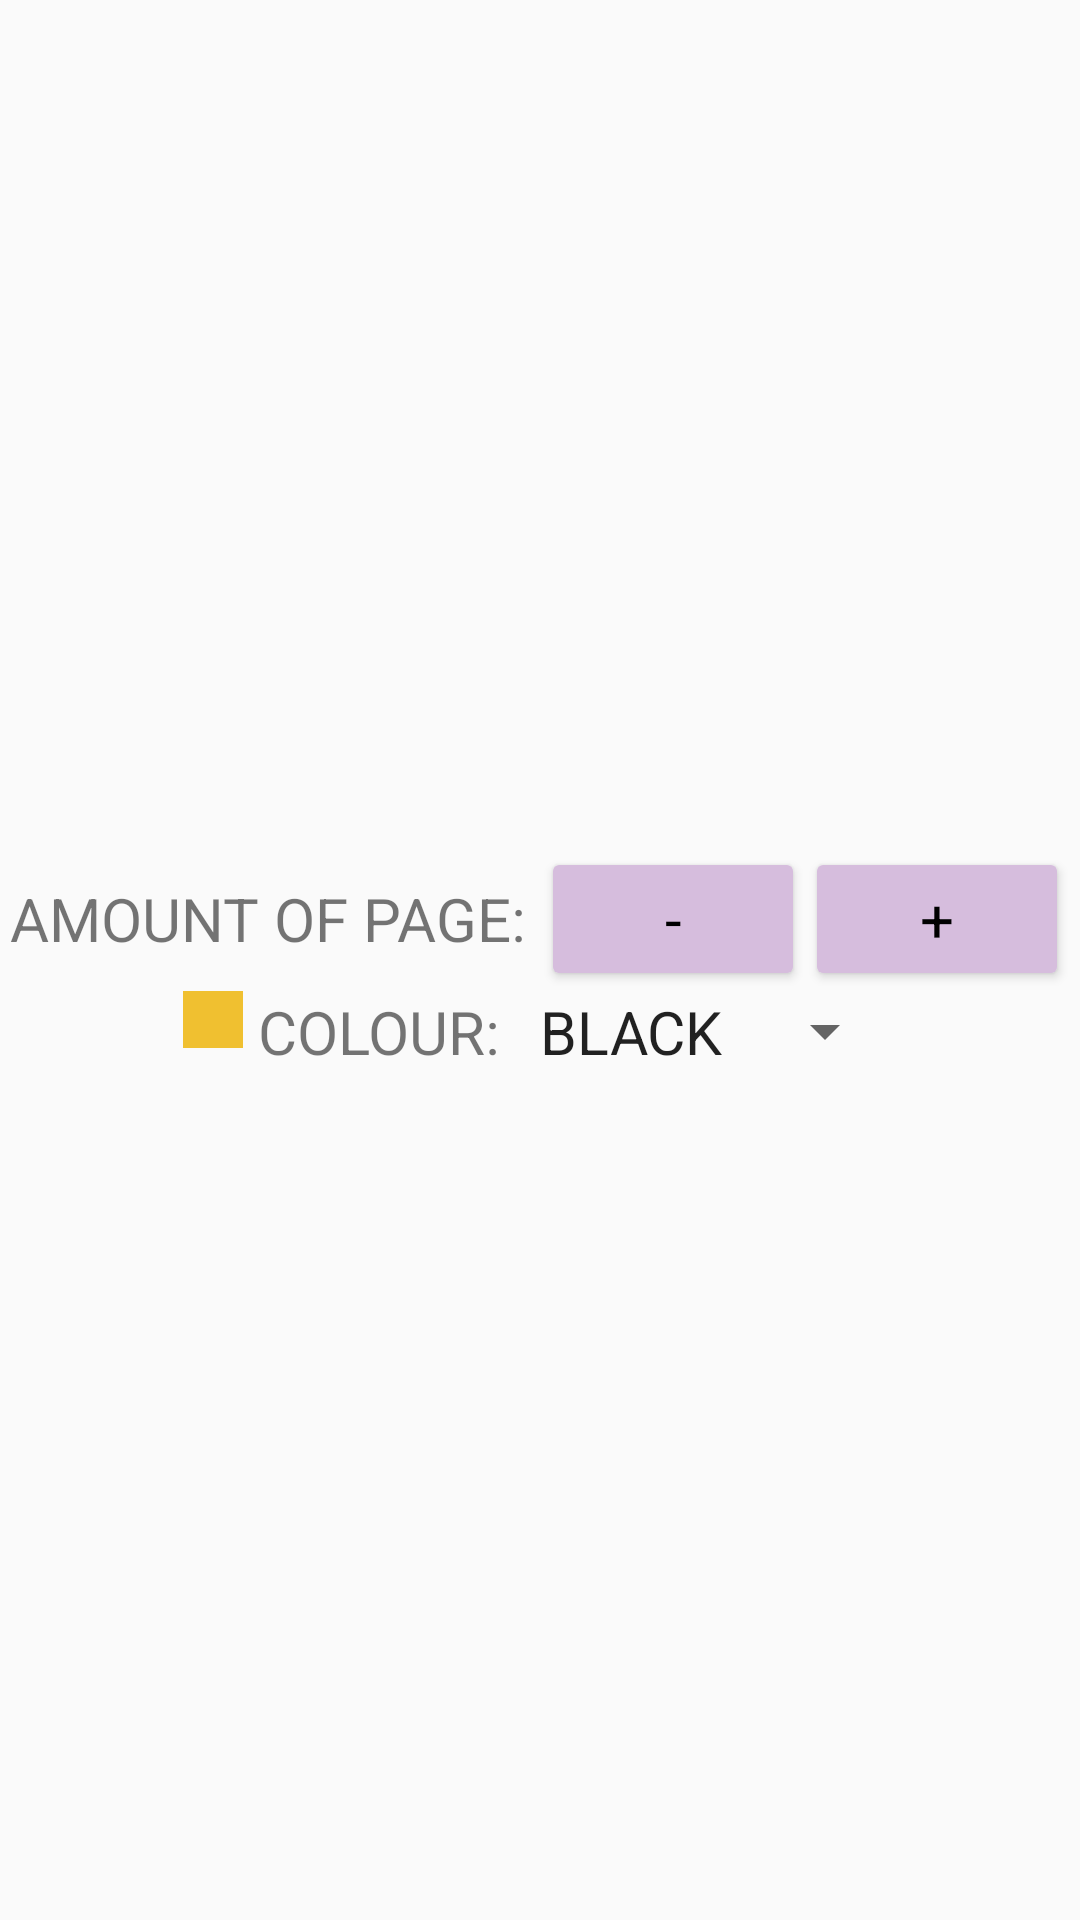

Reconstruct the res/layout file that produces this screen, plus the resources it refers to.
<!-- AndroidManifest.xml: application theme AppTheme -->
<!-- res/layout/dice_item.xml -->
<?xml version="1.0" encoding="utf-8"?>
<LinearLayout xmlns:android="http://schemas.android.com/apk/res/android"
    xmlns:tools="http://schemas.android.com/tools"
    android:layout_width="match_parent"
    android:layout_height="match_parent"
    android:layout_margin="16dp"
    android:gravity="center_vertical"
    android:orientation="vertical"
    tools:context=".CreateDiceSetActivity">

    <LinearLayout
        android:layout_width="match_parent"
        android:layout_height="wrap_content"
        android:gravity="center_horizontal">

        <TextView
            android:id="@+id/page_text"
            android:layout_width="wrap_content"
            android:layout_height="wrap_content"
            android:text="Amount of page: " />

        <Button
            android:id="@+id/reduce"
            android:layout_width="wrap_content"
            android:layout_height="wrap_content"
            android:onClick="reduceInteger"
            android:text="-" />

        <TextView
            android:id="@+id/amount_of_page"
            android:layout_width="wrap_content"
            android:layout_height="wrap_content" />

        <Button
            android:id="@+id/increase"
            android:layout_width="wrap_content"
            android:layout_height="wrap_content"
            android:onClick="increaseInteger"
            android:text="+" />


    </LinearLayout>

    <LinearLayout
        android:layout_width="match_parent"
        android:layout_height="wrap_content"
        android:gravity="center_horizontal">
        <FrameLayout
            android:id="@+id/frameLayout1"
            android:layout_width="20dp"
            android:layout_height="19dp"
            android:background="#f0c030"></FrameLayout>
        <TextView
            android:id="@+id/colour"
            android:layout_width="wrap_content"
            android:layout_height="wrap_content"
            android:text=" Colour: " />
        <Spinner
            android:id="@+id/spinner"
            android:layout_width="wrap_content"
            android:layout_height="wrap_content"
            android:entries="@array/colours"
            />
    </LinearLayout>


</LinearLayout>
<!-- resources referenced by this layout -->
<resources>
  <string-array name="colours">
          <item>black</item>
          <item>red</item>
          <item>green</item>
      </string-array>
  <style name="AppTheme" parent="Theme.AppCompat.DayNight.NoActionBar">
          
          <item name="colorPrimary">@color/colorPrimary</item>
          <item name="colorPrimaryDark">@color/colorPrimaryDark</item>
          <item name="colorAccent">@color/colorAccent</item>
  
          <item name="colorButtonNormal">@color/colorAccent</item>
          <item name="android:textAppearanceButton">@color/colorButtonText</item>
          <item name="android:textSize">20dp</item>
          <item name="android:textAllCaps">true</item>
          <item name="android:fontFamily" />
          android:textSize="10sp"
  
  
  
      </style>
  <color name="colorPrimary">#424242</color>
  <color name="colorPrimaryDark">#1b1b1b</color>
  <color name="colorAccent">#D6BDDD</color>
  <color name="colorButtonText">#302D26</color>
</resources>
